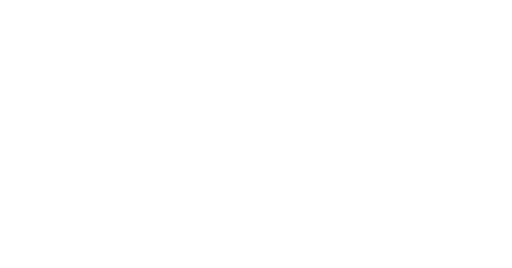
t = 0.00 s
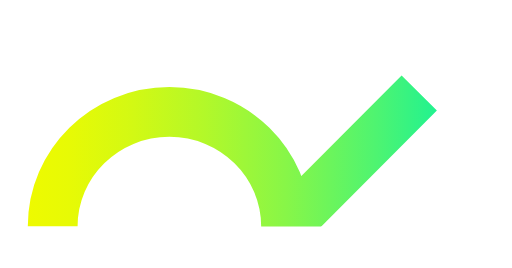
t = 1.67 s
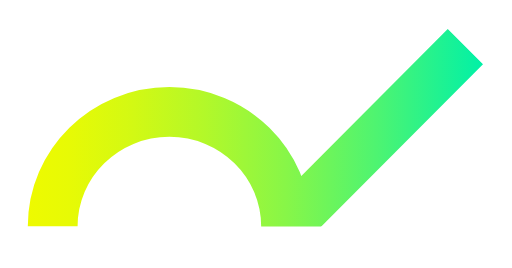
t = 3.33 s
t = 5.00 s: frame unchanged from t = 3.33 s, image omitted
t = 6.67 s: frame unchanged from t = 3.33 s, image omitted
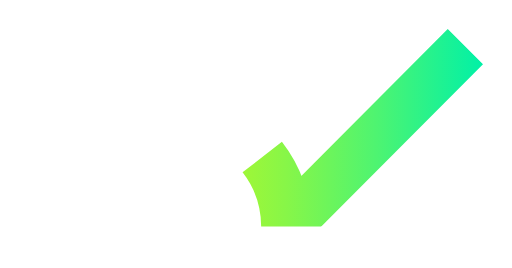
t = 8.33 s

The animated SVG that drew these frames (rendered in a browser with its animation timeline set to each time). Animation: 2 CSS @keyframes rules; frames cover the first 8.33 s, repeats indefinitely.

<?xml version="1.0" encoding="utf-8"?>
<!-- Generator: Adobe Illustrator 21.0.2, SVG Export Plug-In . SVG Version: 6.00 Build 0)  -->
<svg version="1.1" id="logo" xmlns="http://www.w3.org/2000/svg" xmlns:xlink="http://www.w3.org/1999/xlink" x="0px" y="0px"
  viewBox="0 0 702.7 367.7" style="enable-background:new 0 0 702.7 367.7;" xml:space="preserve">
  <style type="text/css">
    .st0{clip-path:url(#SVGID_2_);fill:none;stroke:url(#line_2_);stroke-width:68.3411;stroke-miterlimit:10;}
    #line_1_ {
      -webkit-animation: 8s draw normal infinite 8s, 8s drawfirst normal 1;
      animation: 8s draw normal infinite 8s, 8s drawfirst normal 1;
    }
    @keyframes draw {
      0% {
        stroke-dasharray: 200% 80%;
        stroke-dashoffset: 0%;
        -webkit-animation-timing-function: ease-out;
        animation-timing-function: ease-out;
      }
      15% {
        stroke-dashoffset: -170%;
        -webkit-animation-timing-function: ease-in;
        animation-timing-function: ease-in;
      }
      25% { stroke-dashoffset: -280%; }
    }

    @keyframes drawfirst {
      0% {
        stroke-dasharray: 200% 200%;
        stroke-dashoffset: 200%;
        -webkit-animation-timing-function: ease-out;
        animation-timing-function: ease-out;
      }
      15% {
        stroke-dashoffset: 110%;
        -webkit-animation-timing-function: ease-in;
        animation-timing-function: ease-in;
      }
      25%,100% { stroke-dashoffset: 0%; }
    }
  </style>
  <g>
    <defs>
      <rect id="SVGID_1_" x="35.3" y="37" width="628.7" height="273.9"/>
    </defs>
    <clipPath id="SVGID_2_">
      <use xlink:href="#SVGID_1_"  style="overflow:visible;"/>
    </clipPath>
    <linearGradient id="line_2_" gradientUnits="userSpaceOnUse" x1="38.1295" y1="55.2691" x2="662.9014" y2="55.2691" gradientTransform="matrix(1 0 0 -1 0 272)">
      <stop  offset="0" style="stop-color:#EEFA00"/>
      <stop  offset="9.216852e-02" style="stop-color:#E7FA05"/>
      <stop  offset="0.2268" style="stop-color:#D3F913"/>
      <stop  offset="0.3874" style="stop-color:#B3F829"/>
      <stop  offset="0.5682" style="stop-color:#87F648"/>
      <stop  offset="0.7657" style="stop-color:#4EF471"/>
      <stop  offset="0.9743" style="stop-color:#09F1A1"/>
      <stop  offset="1" style="stop-color:#00F1A7"/>
    </linearGradient>
    <path id="line_1_" class="st0" d="M72.3,310.9c0-86.9,71.6-157.3,160.2-157.3S392.6,224,392.6,310.9L638.7,64"/>
  </g>
</svg>
